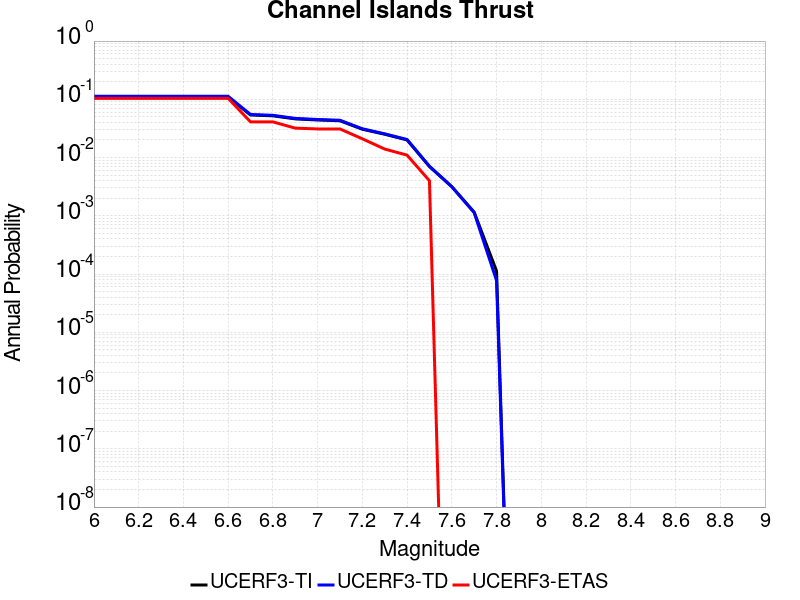

The table this chart was drawn from, first rows:
Magnitude, UCERF3-TI Prob, UCERF3-TD Prob, UCERF3-ETAS Prob
6.0, 0.1092, 0.1126, 0.104
6.1, 0.1092, 0.1126, 0.104
6.2, 0.1092, 0.1126, 0.104
6.3, 0.1092, 0.1126, 0.104
6.4, 0.1092, 0.1126, 0.104
6.5, 0.1092, 0.1126, 0.104
6.6, 0.1092, 0.1126, 0.104
6.7, 0.05381, 0.05494, 0.041
6.8, 0.05206, 0.05315, 0.041
6.9, 0.04612, 0.04707, 0.032
7.0, 0.04415, 0.04505, 0.031
7.1, 0.04284, 0.04372, 0.031
7.2, 0.03065, 0.03122, 0.021
7.3, 0.02513, 0.02559, 0.014
7.4, 0.02006, 0.02041, 0.011
7.5, 0.007014, 0.007101, 0.004
7.6, 0.003156, 0.003169, 0.0
7.7, 0.001156, 0.001132, 0.0
7.8, 1.1276772E-4, 7.739128E-5, 0.0
